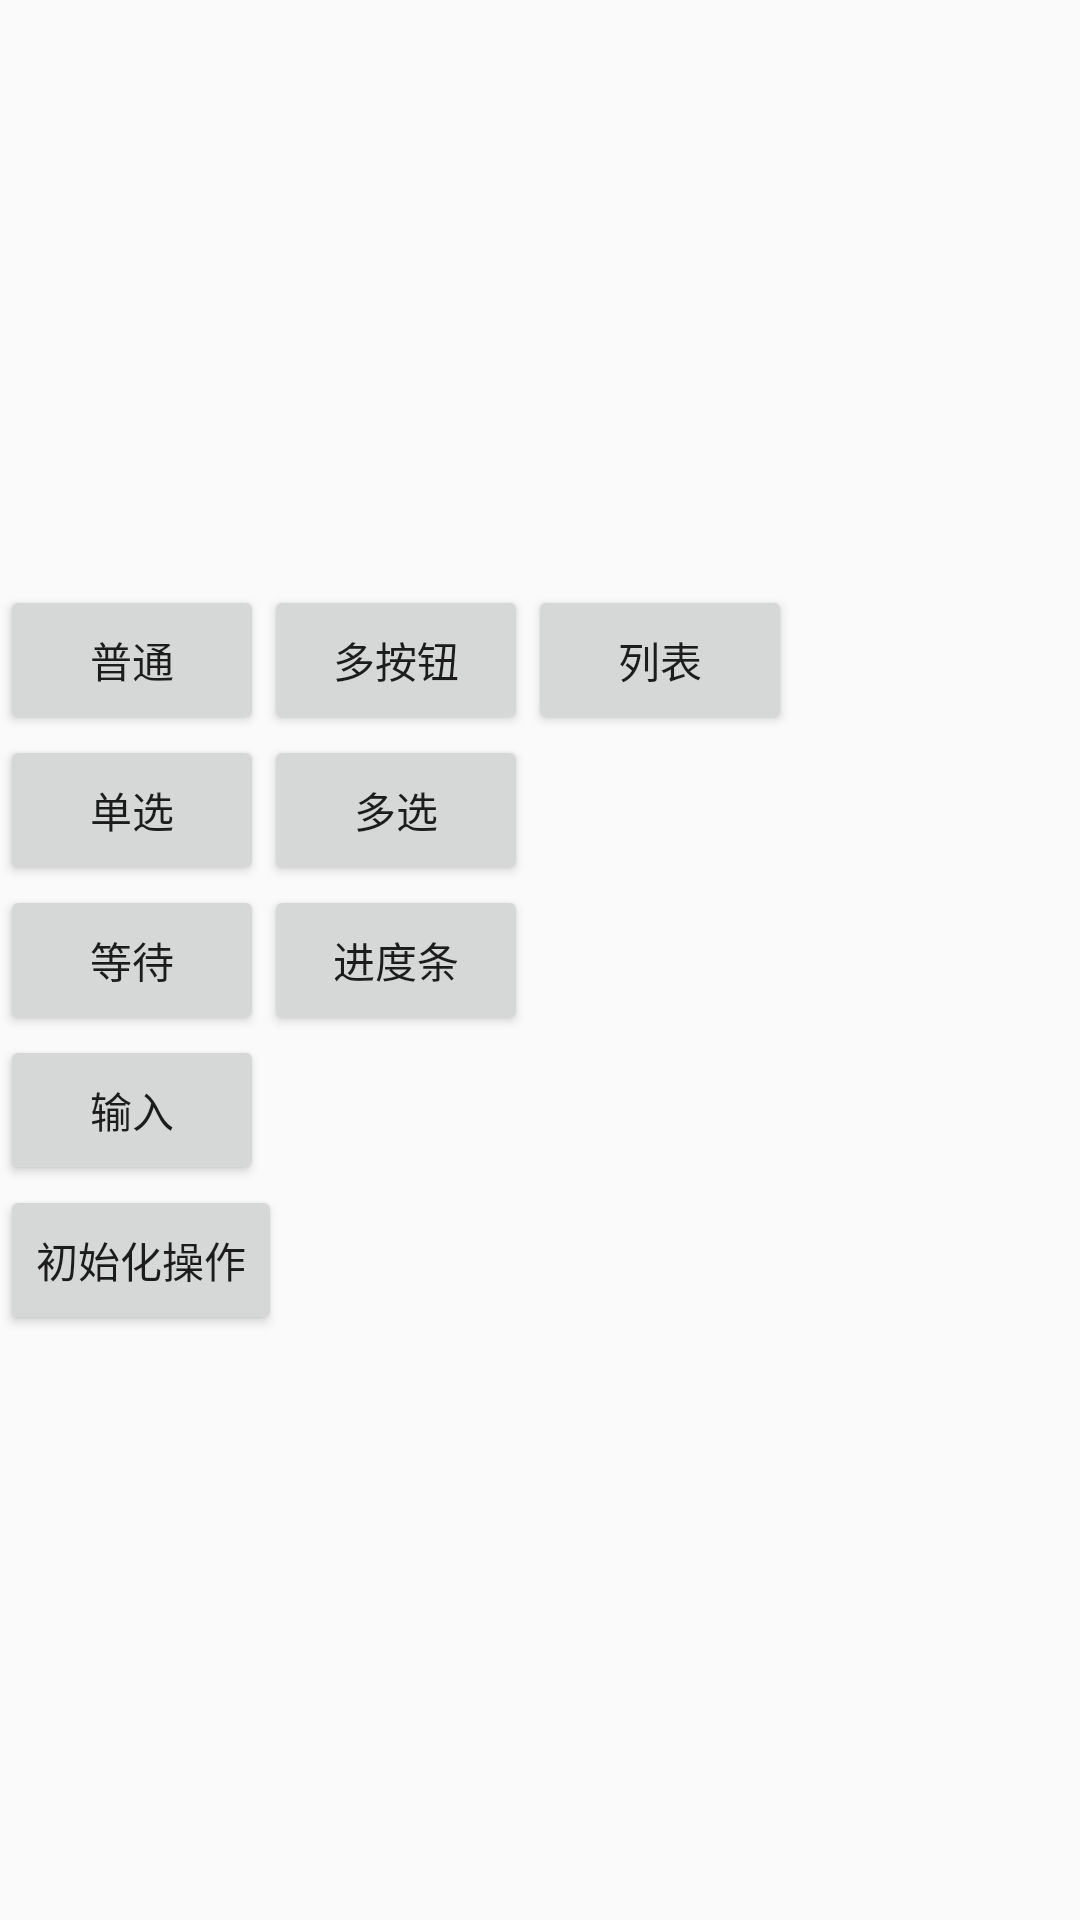

Layout XML and referenced resources for this Android screen:
<!-- AndroidManifest.xml: application theme AppTheme -->
<!-- res/layout/activity_a22_dialog.xml -->
<?xml version="1.0" encoding="utf-8"?>
<LinearLayout xmlns:android="http://schemas.android.com/apk/res/android"
    xmlns:app="http://schemas.android.com/apk/res-auto"
    xmlns:tools="http://schemas.android.com/tools"
    android:layout_width="match_parent"
    android:layout_height="match_parent"
    android:gravity="center_vertical"
    android:orientation="vertical"
    tools:context=".activity.A22Dialog">

    <LinearLayout
        android:layout_width="match_parent"
        android:layout_height="wrap_content">

        <Button
            android:id="@+id/i22_normal"
            android:layout_width="wrap_content"
            android:layout_height="50dp"
            android:onClick="normal"
            android:text="普通" />

        <Button
            android:id="@+id/i22_multi_btn"
            android:layout_width="wrap_content"
            android:layout_height="50dp"
            android:onClick="multiBtn"
            android:text="多按钮" />

        <Button
            android:layout_width="wrap_content"
            android:layout_height="50dp"
            android:onClick="listDialog"
            android:text="列表" />


    </LinearLayout>

    <LinearLayout
        android:layout_width="match_parent"
        android:layout_height="wrap_content">


        <Button
            android:layout_width="wrap_content"
            android:layout_height="50dp"
            android:onClick="selDialog"
            android:text="单选" />

        <Button
            android:layout_width="wrap_content"
            android:layout_height="50dp"
            android:onClick="multiChoice"
            android:text="多选" />

    </LinearLayout>

    <LinearLayout
        android:layout_width="match_parent"
        android:layout_height="wrap_content">


        <Button
            android:layout_width="wrap_content"
            android:layout_height="50dp"
            android:onClick="waiting"
            android:text="等待" />

        <Button
            android:layout_width="wrap_content"
            android:layout_height="50dp"
            android:onClick="progress"
            android:text="进度条" />

    </LinearLayout>

    <LinearLayout
        android:layout_width="match_parent"
        android:layout_height="wrap_content">

        <Button
            android:layout_width="wrap_content"
            android:layout_height="50dp"
            android:onClick="input"
            android:text="输入" />

    </LinearLayout>
<LinearLayout
        android:layout_width="match_parent"
        android:layout_height="wrap_content">

        <Button
            android:layout_width="wrap_content"
            android:layout_height="50dp"
            android:onClick="initDialog"
            android:text="初始化操作" />

    </LinearLayout>

</LinearLayout>
<!-- resources referenced by this layout -->
<resources>
  <style name="AppTheme" parent="Theme.AppCompat.Light.DarkActionBar">
          
          <item name="colorPrimary">@color/colorPrimary</item>
          <item name="colorPrimaryDark">@color/colorPrimaryDark</item>
          <item name="colorAccent">@color/colorAccent</item>
      </style>
  <color name="colorPrimary">#6200EE</color>
  <color name="colorPrimaryDark">#3700B3</color>
  <color name="colorAccent">#03DAC5</color>
</resources>
